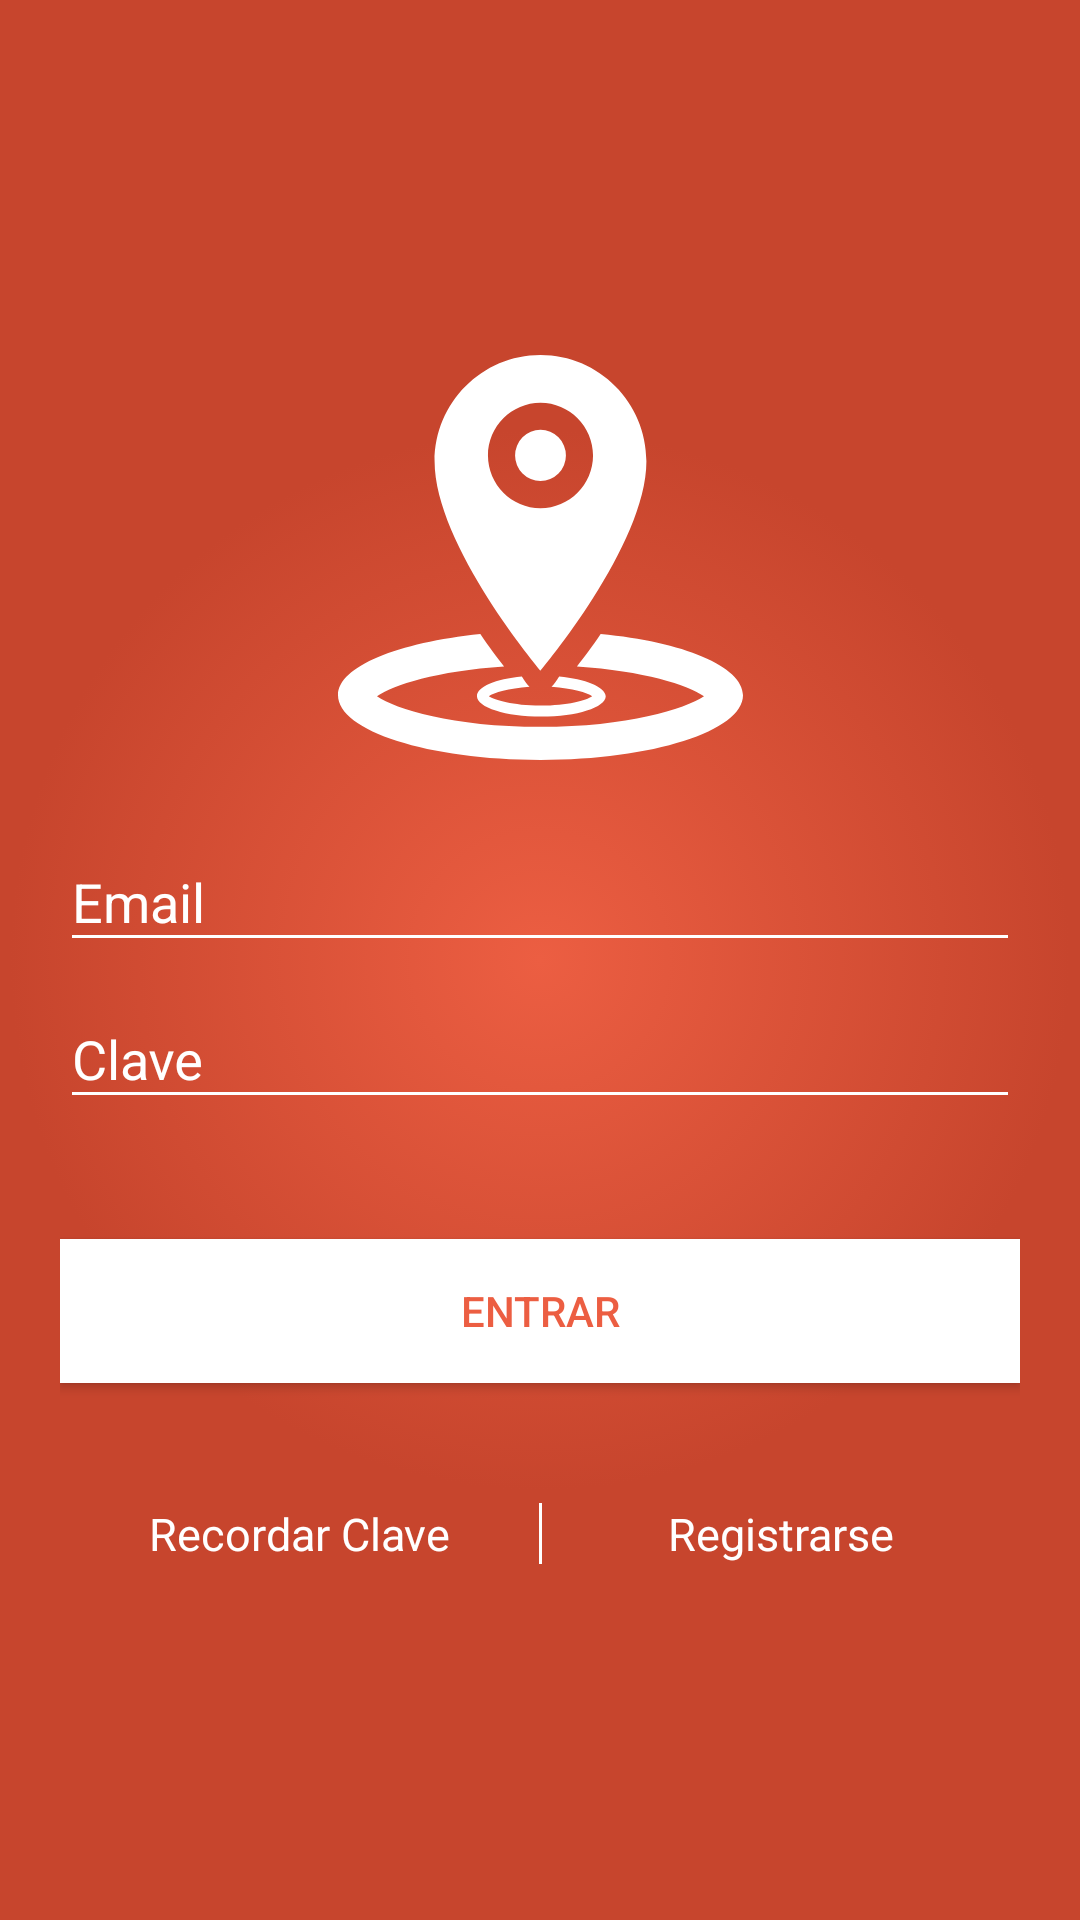

Layout XML and referenced resources for this Android screen:
<!-- AndroidManifest.xml: application theme AppTheme -->
<!-- res/layout/activity_login.xml -->
<?xml version="1.0" encoding="utf-8"?>
<android.support.design.widget.CoordinatorLayout xmlns:android="http://schemas.android.com/apk/res/android"
    xmlns:app="http://schemas.android.com/apk/res-auto"
    xmlns:tools="http://schemas.android.com/tools"
    android:layout_width="match_parent"
    android:layout_height="match_parent"
    android:background="#FFFFFF"
    android:fitsSystemWindows="true"
    tools:context=".activity.Login">

    <android.support.v4.widget.NestedScrollView
        android:layout_width="match_parent"
        android:layout_height="match_parent"
        android:background="@drawable/gradient_color_primary"
        android:fillViewport="true"
        app:layout_behavior="@string/appbar_scrolling_view_behavior">

        <RelativeLayout xmlns:android="http://schemas.android.com/apk/res/android"
            android:layout_width="fill_parent"
            android:layout_height="fill_parent"
            android:descendantFocusability="beforeDescendants"
            android:focusableInTouchMode="true"
            android:orientation="vertical">

            <LinearLayout
                android:layout_width="match_parent"
                android:layout_height="wrap_content"
                android:layout_centerHorizontal="true"
                android:layout_centerVertical="true"
                android:gravity="center_horizontal"
                android:orientation="vertical"
                android:paddingLeft="20dp"
                android:paddingRight="20dp">

                <ImageView
                    android:id="@+id/imageView"
                    android:layout_width="150dp"
                    android:layout_height="150dp"
                    android:layout_gravity="center"
                    android:paddingBottom="15dp"
                    android:visibility="visible"
                    app:srcCompat="@drawable/ic_logo"/>

                <android.support.design.widget.TextInputLayout
                    android:id="@+id/input_layout_email"
                    android:layout_width="match_parent"
                    android:layout_height="wrap_content"
                    android:layout_gravity="center"
                    android:gravity="center"
                    android:textColorHint="@color/colorBlanco">

                    <EditText
                        android:id="@+id/email"
                        android:layout_width="match_parent"
                        android:layout_height="wrap_content"
                        android:backgroundTint="@color/colorAccent"
                        android:hint="Email"
                        android:inputType="textEmailAddress"
                        android:textColor="@color/colorBlanco"
                        android:textColorHint="@color/colorAccent" />
                </android.support.design.widget.TextInputLayout>

                <android.support.design.widget.TextInputLayout
                    android:id="@+id/input_layout_password"
                    android:layout_width="match_parent"
                    android:layout_height="wrap_content"
                    android:textColorHint="@color/colorBlanco">

                    <EditText
                        android:id="@+id/clave"
                        android:layout_width="match_parent"
                        android:layout_height="wrap_content"
                        android:backgroundTint="@color/colorAccent"
                        android:hint="Clave"
                        android:inputType="textPassword"
                        android:text=""
                        android:textColor="#FFFFFF"
                        android:textColorHint="@color/colorAccent" />
                </android.support.design.widget.TextInputLayout>


                <Button
                    android:id="@+id/buttonIniciarSesion"
                    android:layout_width="match_parent"
                    android:layout_height="wrap_content"
                    android:layout_marginTop="40dp"
                    android:background="@drawable/button"
                    android:text="Entrar"
                    android:textColor="@color/colorPrimary" />

                <Space
                    android:layout_width="match_parent"
                    android:layout_height="40dp" />

                <LinearLayout
                    android:layout_width="match_parent"
                    android:layout_height="wrap_content"
                    android:orientation="horizontal">

                    <TextView
                        android:id="@+id/textViewRecordarClaveLogin"
                        android:layout_width="match_parent"
                        android:layout_height="wrap_content"
                        android:layout_weight="1"
                        android:gravity="center"
                        android:text="Recordar Clave"
                        android:textAppearance="?android:attr/textAppearanceMedium"
                        android:textColor="@color/colorBlanco"
                        android:textSize="15dip" />

                    <View
                        android:layout_width="1dp"
                        android:layout_height="fill_parent"
                        android:background="@drawable/button" />

                    <TextView
                        android:id="@+id/textViewRegistroLogin"
                        android:layout_width="match_parent"
                        android:layout_height="wrap_content"
                        android:layout_weight="1"
                        android:gravity="center"
                        android:text="Registrarse"
                        android:textAppearance="?android:attr/textAppearanceMedium"
                        android:textColor="@color/colorBlanco"

                        android:textSize="15dip" />

                </LinearLayout>


            </LinearLayout>

            <RelativeLayout
                android:layout_width="match_parent"
                android:layout_height="wrap_content"
                android:layout_alignParentBottom="true"
                android:layout_gravity="bottom"
                android:gravity="bottom"
                android:orientation="vertical">


                <LinearLayout
                    android:layout_width="match_parent"
                    android:layout_height="wrap_content"
                    android:layout_centerHorizontal="true"
                    android:layout_centerVertical="true"
                    android:layout_marginBottom="20dp"
                    android:orientation="vertical"
                    android:paddingLeft="20dp"
                    android:paddingRight="20dp">

                    

                </LinearLayout>

            </RelativeLayout>

        </RelativeLayout>


    </android.support.v4.widget.NestedScrollView>

</android.support.design.widget.CoordinatorLayout>
<!-- resources referenced by this layout -->
<resources>
  <color name="colorAccent">#FFFFFF</color>
  <color name="colorBlanco">#FFFFFF</color>
  <color name="colorPrimary">#ec5e42</color>
  <!-- drawable button (drawable) -->
  <?xml version="1.0" encoding="utf-8"?>
  <selector xmlns:android="http://schemas.android.com/apk/res/android" >
  
      <item android:state_pressed="true">
          <shape  >
              <solid android:color="@color/colorBotonPresionado"/>
              <corners
                  android:radius="0dp"/>
          </shape>
      </item>
  
      <item android:state_focused="true" >
          <shape xmlns:android="http://schemas.android.com/apk/res/android" >
              <solid android:color="@color/colorBlanco"/>
              <corners
                  android:radius="0dp"/>
          </shape>
      </item>
  
      <item android:state_focused="false" >
          <shape xmlns:android="http://schemas.android.com/apk/res/android" >
              <solid android:color="@color/colorBlanco"/>
              <corners
                  android:radius="0dp"/>
          </shape>
      </item>
  
      <item android:state_pressed="false" >
          <shape xmlns:android="http://schemas.android.com/apk/res/android" >
              <solid android:color="@color/colorBlanco"/>
              <corners
                  android:radius="0dp"
                  />
          </shape>
      </item>
  
  </selector>
  <!-- drawable gradient_color_primary (drawable) -->
  <?xml version="1.0" encoding="UTF-8"?>
  <selector xmlns:android="http://schemas.android.com/apk/res/android">
      <item>
          <shape>
              <gradient
                  android:startColor="@color/colorPrimary"
                  android:endColor="@color/colorPrimaryDark"
                  android:gradientRadius="530"
                  android:type="radial"/>
          </shape>
      </item>
  </selector>
  <!-- drawable ic_logo (drawable) -->
  <vector android:height="24dp" android:viewportHeight="47.6"
      android:viewportWidth="47.8" android:width="24dp" xmlns:android="http://schemas.android.com/apk/res/android">
      <path android:fillColor="#FFFFFF" android:pathData="M36.4,12.5c0,-6.9 -5.6,-12.5 -12.5,-12.5s-12.5,5.6 -12.5,12.5c0,9.9 12.5,24.6 12.5,24.6S36.4,22.4 36.4,12.5zM17.7,11.8c0,-3.4 2.8,-6.2 6.2,-6.2s6.2,2.8 6.2,6.2c0,3.4 -2.8,6.2 -6.2,6.2S17.7,15.2 17.7,11.8z"/>
      <path android:fillColor="#FFFFFF" android:pathData="M23.9,11.8m-3,0a3,3 0,1 1,6 0a3,3 0,1 1,-6 0"/>
      <path android:fillColor="#FFFFFF" android:pathData="M31,32.8c-1,1.5 -2,2.8 -2.8,3.8c7.9,0.5 13.1,2.2 15,3.5c-2.3,1.5 -9,3.6 -19.3,3.6c-10.4,0 -17.1,-2.1 -19.3,-3.6c1.9,-1.3 7.1,-3 15,-3.5c-0.8,-1 -1.8,-2.3 -2.8,-3.8c-9.7,1 -16.8,3.8 -16.8,7.2c0,4.2 10.7,7.6 23.9,7.6c13.2,0 23.9,-3.4 23.9,-7.6C47.8,36.6 40.7,33.7 31,32.8z"/>
      <path android:fillColor="#FFFFFF" android:pathData="M26.1,37.8c-0.3,0.5 -0.6,0.9 -0.9,1.2c2.5,0.2 4.2,0.7 4.8,1.1c-0.7,0.5 -2.9,1.1 -6.1,1.1c-3.3,0 -5.4,-0.7 -6.1,-1.1c0.6,-0.4 2.3,-0.9 4.8,-1.1c-0.3,-0.3 -0.6,-0.7 -0.9,-1.2c-3.1,0.3 -5.3,1.2 -5.3,2.3c0,1.3 3.4,2.4 7.6,2.4c4.2,0 7.6,-1.1 7.6,-2.4C31.5,39 29.2,38.1 26.1,37.8z"/>
  </vector>
  <style name="AppTheme" parent="Theme.AppCompat.Light.DarkActionBar">
          
          <item name="colorPrimary">@color/colorPrimary</item>
          <item name="colorPrimaryDark">@color/colorPrimaryDark</item>
          <item name="colorAccent">@color/colorAccent</item>
      </style>
  <color name="colorBotonPresionado">#f2f2f2</color>
  <color name="colorPrimaryDark">#c7452d</color>
</resources>
